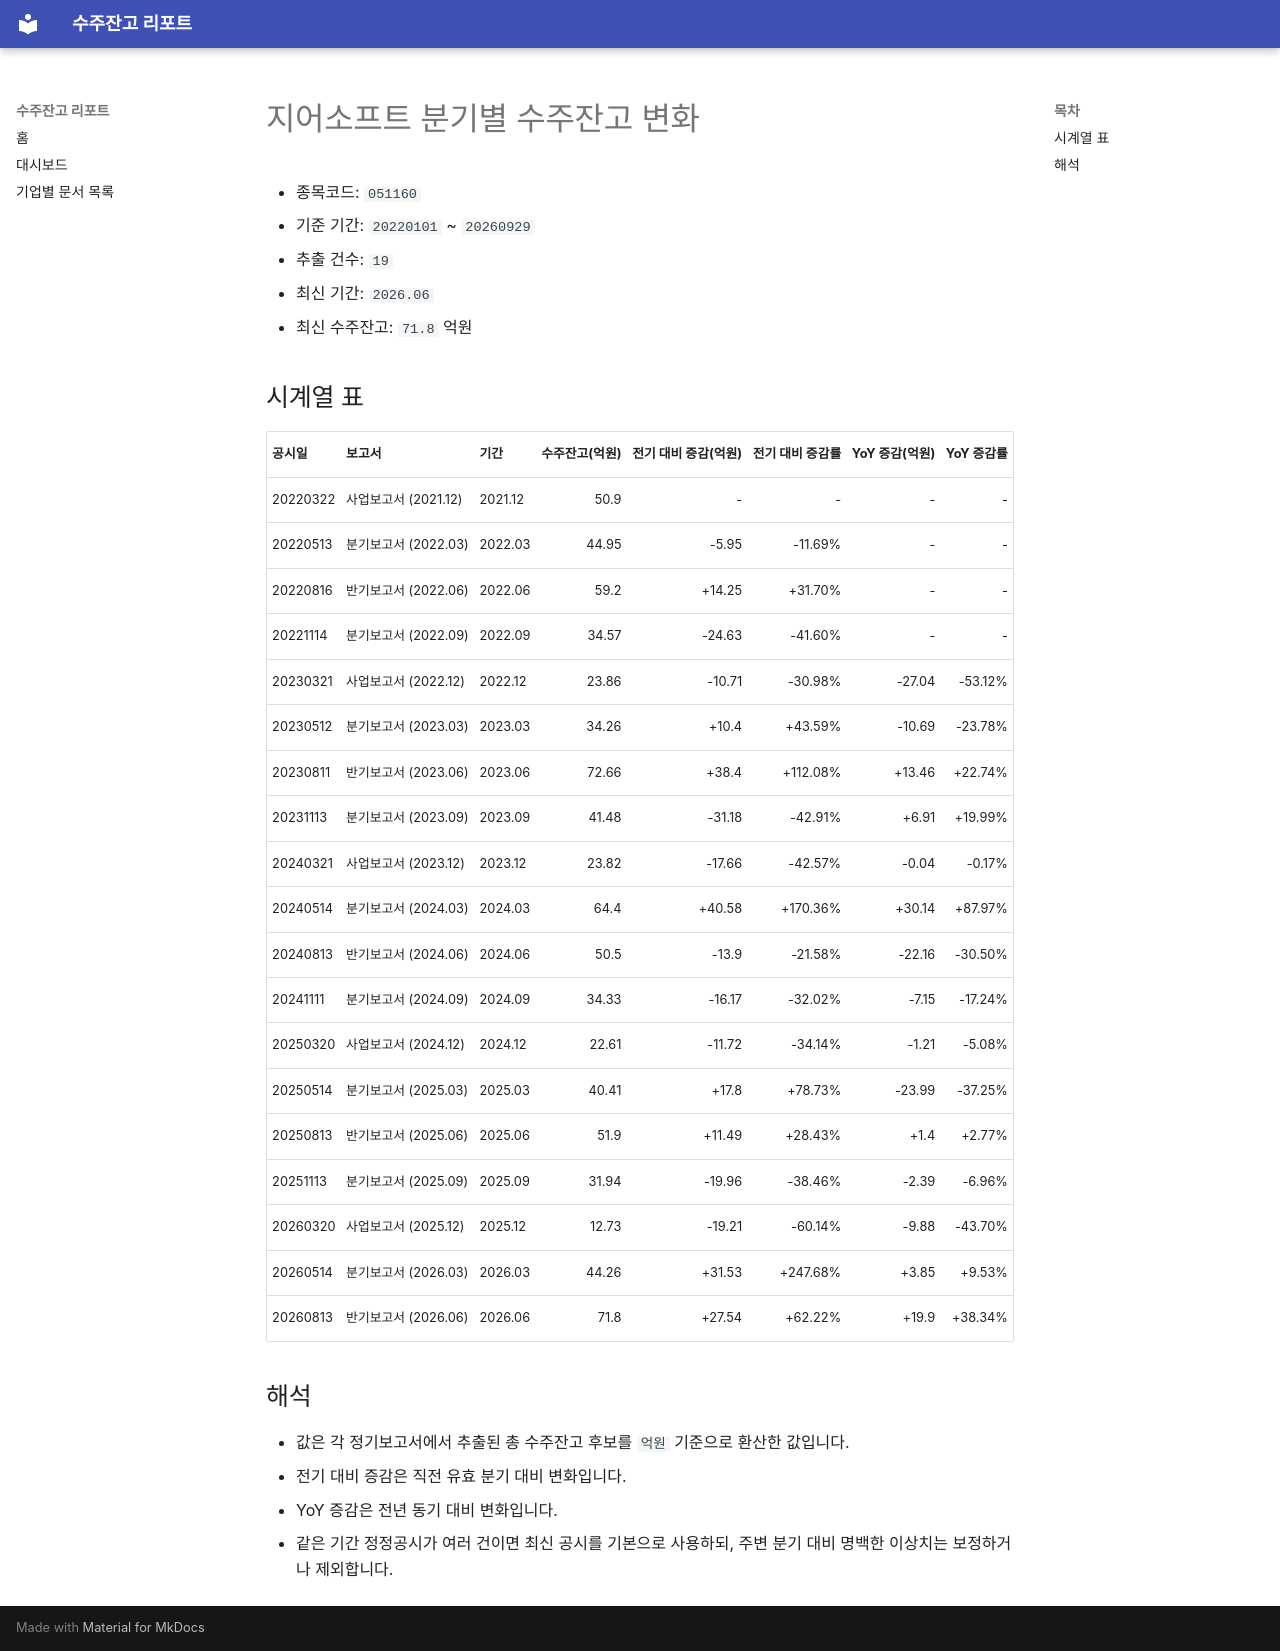

repository: agent-jaden/order-backlog-dashboard · page: companies/지어소프트_수주잔고(051160)/index.html · generator: mkdocs

# 지어소프트 분기별 수주잔고 변화

- 종목코드: `051160`
- 기준 기간: `20220101` ~ `20260929`
- 추출 건수: `19`
- 최신 기간: `2026.06`
- 최신 수주잔고: `71.8` 억원

## 시계열 표

| 공시일 | 보고서 | 기간 | 수주잔고(억원) | 전기 대비 증감(억원) | 전기 대비 증감률 | YoY 증감(억원) | YoY 증감률 |
| --- | --- | --- | ---: | ---: | ---: | ---: | ---: |
| 20220322 | 사업보고서 (2021.12) | 2021.12 | 50.9 | - | - | - | - |
| 20220513 | 분기보고서 (2022.03) | 2022.03 | 44.95 | -5.95 | -11.69% | - | - |
| 20220816 | 반기보고서 (2022.06) | 2022.06 | 59.2 | +14.25 | +31.70% | - | - |
| 20221114 | 분기보고서 (2022.09) | 2022.09 | 34.57 | -24.63 | -41.60% | - | - |
| 20230321 | 사업보고서 (2022.12) | 2022.12 | 23.86 | -10.71 | -30.98% | -27.04 | -53.12% |
| 20230512 | 분기보고서 (2023.03) | 2023.03 | 34.26 | +10.4 | +43.59% | -10.69 | -23.78% |
| 20230811 | 반기보고서 (2023.06) | 2023.06 | 72.66 | +38.4 | +112.08% | +13.46 | +22.74% |
| 20231113 | 분기보고서 (2023.09) | 2023.09 | 41.48 | -31.18 | -42.91% | +6.91 | +19.99% |
| 20240321 | 사업보고서 (2023.12) | 2023.12 | 23.82 | -17.66 | -42.57% | -0.04 | -0.17% |
| 20240514 | 분기보고서 (2024.03) | 2024.03 | 64.4 | +40.58 | +170.36% | +30.14 | +87.97% |
| 20240813 | 반기보고서 (2024.06) | 2024.06 | 50.5 | -13.9 | -21.58% | -22.16 | -30.50% |
| 20241111 | 분기보고서 (2024.09) | 2024.09 | 34.33 | -16.17 | -32.02% | -7.15 | -17.24% |
| 20250320 | 사업보고서 (2024.12) | 2024.12 | 22.61 | -11.72 | -34.14% | -1.21 | -5.08% |
| 20250514 | 분기보고서 (2025.03) | 2025.03 | 40.41 | +17.8 | +78.73% | -23.99 | -37.25% |
| 20250813 | 반기보고서 (2025.06) | 2025.06 | 51.9 | +11.49 | +28.43% | +1.4 | +2.77% |
| 20251113 | 분기보고서 (2025.09) | 2025.09 | 31.94 | -19.96 | -38.46% | -2.39 | -6.96% |
| 20260320 | 사업보고서 (2025.12) | 2025.12 | 12.73 | -19.21 | -60.14% | -9.88 | -43.70% |
| 20260514 | 분기보고서 (2026.03) | 2026.03 | 44.26 | +31.53 | +247.68% | +3.85 | +9.53% |
| 20260813 | 반기보고서 (2026.06) | 2026.06 | 71.8 | +27.54 | +62.22% | +19.9 | +38.34% |

## 해석

- 값은 각 정기보고서에서 추출된 총 수주잔고 후보를 `억원` 기준으로 환산한 값입니다.
- 전기 대비 증감은 직전 유효 분기 대비 변화입니다.
- YoY 증감은 전년 동기 대비 변화입니다.
- 같은 기간 정정공시가 여러 건이면 최신 공시를 기본으로 사용하되, 주변 분기 대비 명백한 이상치는 보정하거나 제외합니다.
